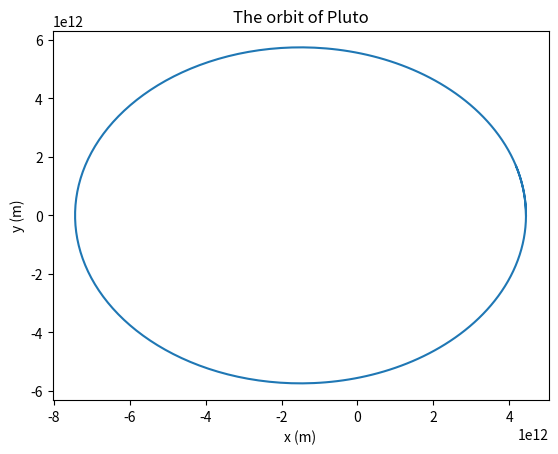

Source code (Python):
#!/usr/bin/env python3
# -*- coding: utf-8 -*-
"""
Lab 7, Question 2. b)

"""

from numpy import empty,array,arange 
import numpy as np
from matplotlib import pyplot as plt


G = 6.6738e-11 * ( 8760 * 60**2) ** 2 #scaling to have in m^3kg^-1year^-2 * 60 to be in minutes, *60 to be in hours, *8760 because there are that many hours in a year
M = 1.9891 * 10 ** 30  # mass of sun in kg
H = 1/52   # 1 week in years, interval length for Bulirsch-Stoer
delta = 1000  # in meters because want error within 1 km a year
a = 0 #years
b = 5 #years
x0 = 4.4368e12 #m
y0 = 0 #m
vx0 = 0 #m/yr
vy0 =  6.1218e3 * 8760 * 60**2 #scaling to have in m/year 


def f(r): #define the function to return the gravitional force 


    x, y, vx, vy = r[0], r[1], r[2], r[3] #assigning variables to indexes of the r array
    r = (x**2 + y**2)**(1/2) #distance between sun and pluto
    fx = -G * M * x / r ** 3 #x component of force

    fy = -G * M * y / r ** 3 #y componenet of force

    return np.array([vx, vy, fx, fy], float) 


tpoints = arange(a,b,H) #create an array of time to iterate through



r = array([x0, y0, vx0, vy0],float) #defining r with initial values of positions and velocities 

xpoints = [] #creating empty lists to fill the x and y positional data into 
ypoints = []
H = 1 #now assign an H that gives a reasonable run time for the plot
for t in tpoints:

    xpoints.append(r[0]) #adding the x and y positional values to their respective spots in the r array
    ypoints.append(r[1])
    #now using the Bulirsch-stoer method
    n=1 
    r1 = r + 0.5*H*f(r) 
    r2 =r + H*f(r1)

    R1 =empty([1,4],float)
    R1[0] = 0.5*(r1 + r2 + 0.5*H*f(r2))
    
    error = 2*H*delta #saying what the target accuracy is

    while error > H*delta:
        n += 1 #increase n until the target accuracy defined above is reached 
        h = H/n
        r1 = r + 0.5*h*f(r)
        r2 = r + h*f(r1)
        for i in range(n-1):
            r1 += h*f(r2) 
            r2 += h*f(r1)

        R2 = R1 # Calculating extrapolation estimates
        R1 = empty([n,4] ,float)
        R1[0] = 0.5*(r1 + r2 + 0.5*h*f(r2)) 
        for m in range(1,n):
            epsilon= (R1[m-1]-R2[m-1])/((n/(n-1))**(2*m)-1)
            R1[m] = R1[m-1] + epsilon 
        error= abs(epsilon[0])

    r = R1[n-1] #setting r to the most accurate esitmate found before going through next iteration 

#plot the positions to give the orbit    
plt.plot(xpoints,ypoints) 
plt.xlabel('x (m)')
plt.ylabel('y (m)')
plt.title('The orbit of Pluto')
plt.show()